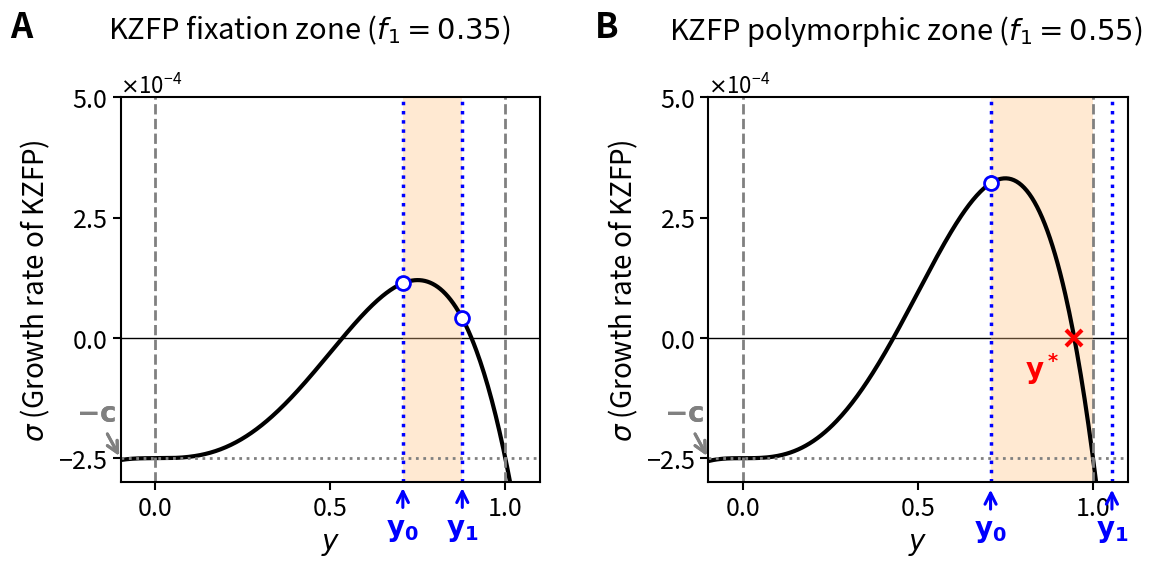

The matplotlib source for this figure:
import numpy as np
import matplotlib.pyplot as plt
from scipy.optimize import brentq
from matplotlib.ticker import ScalarFormatter


def sigma_of_y(y, s, u, pi, f1, c):
    num = (2 * s * u * f1 / pi) * (y**3) * (1 - y)
    den = 1 - 2 * s + 2 * s * y
    return num / den - c


def y_interval(s, u, f1):
    y0 = np.sqrt(s / u)
    y1 = np.sqrt(s / (u * (1 - f1)))
    yup = min(1.0, y1)
    return y0, y1, yup


def plot_sigma_y(ax, *, s, u, pi, f1, c):
    y0, y1, yup = y_interval(s, u, f1)
    y = np.linspace(-1, 1.2, 600)
    sig = sigma_of_y(y, s, u, pi, f1, c)

    ax.plot(y, sig, color="k", lw=3, zorder=2)
    ax.axhline(0, color="k", lw=1, ls="-", zorder=0)
    ax.axvspan(y0, yup, facecolor="#FFC080", alpha=0.35, zorder=0)

    s0 = sigma_of_y(y0, s, u, pi, f1, c)
    s1 = sigma_of_y(y1, s, u, pi, f1, c)
    su = sigma_of_y(yup, s, u, pi, f1, c)

    ax.axvline(y0, color="blue", ls=":", lw=2.5)
    ax.axvline(y1, color="blue", ls=":", lw=2.5)
    ax.axvline(0.0, color="gray", lw=2, ls="--")
    ax.axvline(1.0, color="gray", lw=2, ls="--")

    ax.axhline(-0.00025, color="gray", lw=2, ls=":")
    y_target = -c
    trans = axes[0].get_yaxis_transform()

    axes[0].annotate(
        r"$\bf{-c}$",
        xy=(0, y_target),
        xycoords=trans,
        xytext=(-3, 32),
        textcoords="offset points",
        ha="right",
        va="center",
        arrowprops=dict(arrowstyle="->", lw=2.2, color="gray"),
        color="gray",
        annotation_clip=False,
        fontsize=20,
    )

    axes[1].annotate(
        r"$\bf{-c}$",
        xy=(1.4, y_target),
        xycoords=trans,
        xytext=(-3, 32),
        textcoords="offset points",
        ha="right",
        va="center",
        arrowprops=dict(arrowstyle="->", lw=2.2, color="gray"),
        color="gray",
        annotation_clip=False,
        fontsize=20,
    )

    ax.plot([y0], [s0], "o", mfc="w", mec="blue", ms=10, mew=2, zorder=3)
    ax.plot([y1], [s1], "o", mfc="w", mec="blue", ms=10, mew=2, zorder=3)

    ax.annotate(
        r"$\bf{y_0}$",
        xy=(y0, ax.get_ylim()[0]),
        xycoords=("data", "axes fraction"),
        xytext=(0, -20),
        textcoords="offset points",
        ha="center",
        va="top",
        arrowprops=dict(arrowstyle="->", color="blue", lw=2.2),
        color="blue",
        size=20,
    )

    ax.annotate(
        r"$\bf{y_1}$",
        xy=(y1, ax.get_ylim()[0]),
        xycoords=("data", "axes fraction"),
        xytext=(0, -20),
        textcoords="offset points",
        ha="center",
        va="top",
        arrowprops=dict(arrowstyle="->", color="blue", lw=2.2),
        color="blue",
        size=20,
    )

    sig = sigma_of_y(y, s, u, pi, f1, c)
    if np.any(sig > 0) and np.any(sig < 0):
        idx = np.where(np.signbit(sig[:-1]) != np.signbit(sig[1:]))[0]
        if len(idx):
            try:
                y_star = brentq(
                    lambda yy: sigma_of_y(yy, s, u, pi, f1, c),
                    y[idx[1]],
                    y[idx[1] + 1],
                )
                if y0 < y_star < yup:
                    ax.plot([y_star], [0], "x", ms=12, mew=3, color="r")
                    ax.text(
                        y_star - 0.14,
                        -0.0001,
                        r"$\bf{y^*}$",
                        color="r",
                        ha="left",
                        va="bottom",
                        size=20,
                    )
            except ValueError:
                pass

    ax.set_xlabel(r"$y$", fontsize=20)
    ax.margins(x=0.02)
    ax.set_xlim(-0.1, 1.1)
    ax.set_xticks([0, 0.5, 1])
    ax.set_ylim(-0.0003, 0.0005)
    ax.set_yticks([-0.00025, 0, 0.00025, 0.0005])
    ax.tick_params(labelsize=18, width=1.5, length=6)
    ax.yaxis.set_major_formatter(ScalarFormatter(useMathText=True))
    ax.ticklabel_format(style="sci", axis="y", scilimits=(-4, -4))
    ax.yaxis.offsetText.set_fontsize(16)
    ax.spines["top"].set_linewidth(1.5)
    ax.spines["bottom"].set_linewidth(1.5)
    ax.spines["left"].set_linewidth(1.5)
    ax.spines["right"].set_linewidth(1.5)


fig, axes = plt.subplots(1, 2, figsize=(13, 5), constrained_layout=False, sharey=False)

plot_sigma_y(
    axes[0],
    s=5e-3,
    u=1e-2,
    pi=1e-2,
    f1=0.35,
    c=2.5e-4,
)
axes[0].set_title(
    "KZFP fixation zone ($f_1={0.35}$)",
    fontsize=21,
    x=0.45,
    y=1.13,
)
axes[0].set_ylabel(r"$\sigma$ (Growth rate of KZFP)", size=20)

plot_sigma_y(
    axes[1],
    s=5e-3,
    u=1e-2,
    pi=1e-2,
    f1=0.55,
    c=2.5e-4,
)
axes[1].set_title(
    "KZFP polymorphic zone ($f_1={0.55}$)",
    fontsize=21,
    x=0.47,
    y=1.13,
)
axes[1].set_ylabel(r"$\sigma$ (Growth rate of KZFP)", size=20)

fig.text(0.04, 1, "A", fontsize=25, color="k", fontweight="bold")
fig.text(0.49, 1, "B", fontsize=25, color="k", fontweight="bold")
plt.subplots_adjust(wspace=0.4)
plt.show()
